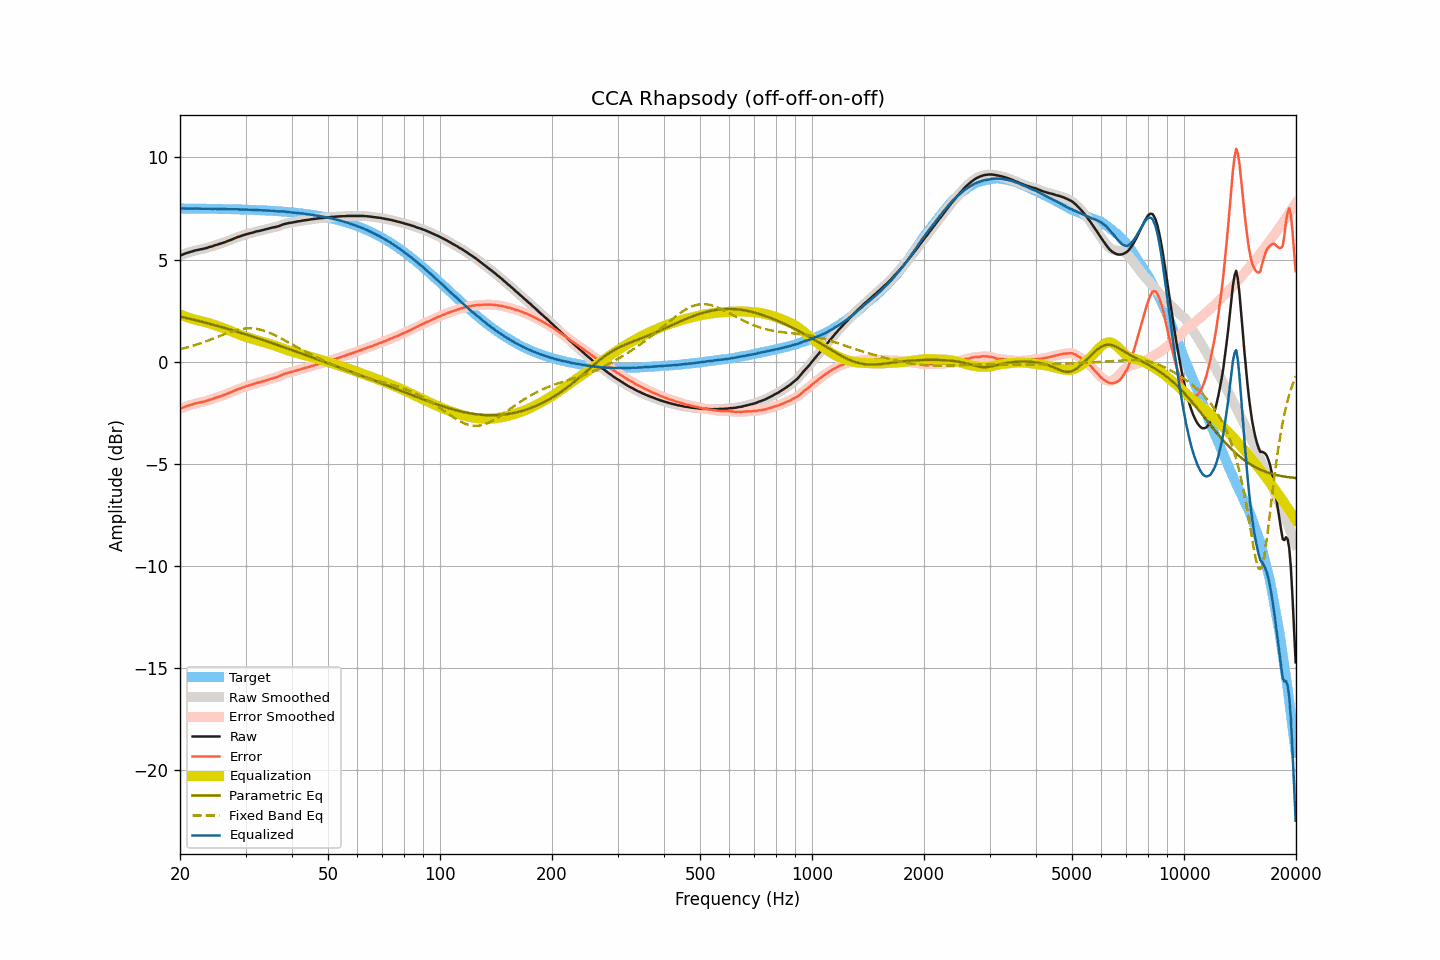

The table this chart was drawn from, first rows:
frequency, raw, smoothed, error, error_smoothed, equalization, parametric_eq, fixed_band_eq, equalized_raw, equalized_smoothed, target
20.00, 5.19, 5.19, -2.32, -2.31, 2.31, 2.21, 0.61, 7.50, 7.50, 7.50
20.20, 5.23, 5.22, -2.28, -2.28, 2.28, 2.19, 0.63, 7.50, 7.50, 7.50
20.40, 5.26, 5.26, -2.24, -2.24, 2.25, 2.17, 0.65, 7.50, 7.50, 7.50
20.61, 5.29, 5.29, -2.21, -2.21, 2.22, 2.16, 0.67, 7.50, 7.50, 7.50
20.81, 5.32, 5.31, -2.18, -2.19, 2.19, 2.14, 0.69, 7.50, 7.50, 7.50
21.02, 5.34, 5.34, -2.16, -2.16, 2.16, 2.12, 0.71, 7.50, 7.50, 7.50
21.23, 5.37, 5.36, -2.13, -2.14, 2.13, 2.10, 0.73, 7.50, 7.50, 7.50
21.44, 5.39, 5.39, -2.11, -2.11, 2.11, 2.08, 0.75, 7.50, 7.49, 7.50
21.66, 5.41, 5.41, -2.09, -2.09, 2.09, 2.06, 0.78, 7.49, 7.50, 7.50
21.87, 5.44, 5.43, -2.06, -2.06, 2.06, 2.04, 0.80, 7.50, 7.50, 7.50
22.09, 5.46, 5.45, -2.04, -2.04, 2.05, 2.02, 0.83, 7.50, 7.50, 7.49
22.31, 5.47, 5.47, -2.03, -2.02, 2.03, 2.01, 0.85, 7.49, 7.50, 7.49
22.54, 5.49, 5.49, -2.01, -2.01, 2.01, 1.99, 0.88, 7.49, 7.49, 7.49
22.76, 5.51, 5.50, -1.99, -1.99, 1.99, 1.97, 0.91, 7.50, 7.49, 7.49
22.99, 5.52, 5.52, -1.98, -1.97, 1.97, 1.95, 0.93, 7.49, 7.49, 7.49
23.22, 5.54, 5.54, -1.95, -1.95, 1.95, 1.93, 0.96, 7.49, 7.49, 7.49
23.45, 5.56, 5.56, -1.93, -1.93, 1.93, 1.90, 0.99, 7.49, 7.49, 7.49
23.69, 5.58, 5.58, -1.91, -1.91, 1.91, 1.88, 1.02, 7.48, 7.49, 7.49
23.92, 5.61, 5.60, -1.88, -1.89, 1.88, 1.86, 1.05, 7.49, 7.49, 7.49
24.16, 5.63, 5.63, -1.86, -1.86, 1.86, 1.84, 1.08, 7.49, 7.49, 7.49
24.40, 5.65, 5.65, -1.84, -1.83, 1.83, 1.82, 1.11, 7.48, 7.48, 7.48
24.65, 5.68, 5.68, -1.81, -1.81, 1.81, 1.80, 1.14, 7.48, 7.48, 7.48
24.89, 5.71, 5.70, -1.78, -1.78, 1.78, 1.78, 1.17, 7.49, 7.48, 7.48
25.14, 5.73, 5.73, -1.75, -1.75, 1.75, 1.76, 1.20, 7.48, 7.48, 7.48
25.39, 5.76, 5.75, -1.72, -1.72, 1.73, 1.73, 1.23, 7.48, 7.48, 7.48
25.65, 5.78, 5.78, -1.70, -1.70, 1.70, 1.71, 1.27, 7.48, 7.48, 7.48
25.91, 5.81, 5.80, -1.67, -1.67, 1.67, 1.69, 1.30, 7.48, 7.48, 7.48
26.16, 5.83, 5.83, -1.65, -1.65, 1.64, 1.67, 1.33, 7.47, 7.47, 7.47
26.43, 5.86, 5.86, -1.62, -1.62, 1.62, 1.64, 1.36, 7.47, 7.47, 7.47
26.69, 5.89, 5.88, -1.59, -1.59, 1.59, 1.62, 1.39, 7.47, 7.47, 7.47
26.96, 5.92, 5.92, -1.55, -1.55, 1.55, 1.60, 1.42, 7.47, 7.47, 7.47
27.23, 5.95, 5.94, -1.52, -1.52, 1.52, 1.57, 1.44, 7.47, 7.47, 7.47
27.50, 5.98, 5.98, -1.49, -1.49, 1.49, 1.55, 1.47, 7.46, 7.46, 7.47
27.77, 6.01, 6.01, -1.46, -1.45, 1.45, 1.53, 1.50, 7.46, 7.46, 7.46
28.05, 6.05, 6.04, -1.42, -1.42, 1.42, 1.50, 1.52, 7.47, 7.46, 7.46
28.33, 6.08, 6.08, -1.38, -1.38, 1.39, 1.48, 1.54, 7.46, 7.46, 7.46
28.62, 6.11, 6.10, -1.35, -1.35, 1.36, 1.46, 1.56, 7.46, 7.46, 7.46
28.90, 6.13, 6.13, -1.33, -1.33, 1.32, 1.43, 1.58, 7.45, 7.46, 7.46
29.19, 6.16, 6.16, -1.30, -1.30, 1.30, 1.41, 1.60, 7.45, 7.45, 7.45
29.48, 6.19, 6.18, -1.26, -1.27, 1.27, 1.38, 1.61, 7.45, 7.45, 7.45
29.78, 6.21, 6.21, -1.24, -1.24, 1.24, 1.36, 1.62, 7.45, 7.45, 7.45
30.08, 6.24, 6.23, -1.21, -1.21, 1.21, 1.33, 1.63, 7.45, 7.45, 7.45
30.38, 6.26, 6.26, -1.19, -1.19, 1.19, 1.31, 1.63, 7.44, 7.44, 7.44
30.68, 6.28, 6.28, -1.16, -1.16, 1.16, 1.28, 1.63, 7.44, 7.44, 7.44
30.99, 6.30, 6.29, -1.14, -1.14, 1.14, 1.26, 1.63, 7.43, 7.43, 7.44
31.30, 6.32, 6.32, -1.12, -1.12, 1.11, 1.23, 1.63, 7.43, 7.43, 7.43
31.61, 6.34, 6.34, -1.09, -1.09, 1.09, 1.21, 1.62, 7.43, 7.43, 7.43
31.93, 6.37, 6.36, -1.06, -1.07, 1.07, 1.18, 1.61, 7.43, 7.43, 7.43
32.24, 6.39, 6.38, -1.04, -1.04, 1.05, 1.15, 1.60, 7.43, 7.43, 7.42
32.57, 6.40, 6.40, -1.02, -1.02, 1.02, 1.13, 1.58, 7.42, 7.42, 7.42
32.89, 6.42, 6.42, -1.00, -1.00, 1.00, 1.10, 1.57, 7.41, 7.42, 7.42
33.22, 6.44, 6.44, -0.98, -0.98, 0.98, 1.07, 1.54, 7.41, 7.41, 7.41
33.55, 6.46, 6.46, -0.95, -0.95, 0.95, 1.05, 1.52, 7.41, 7.41, 7.41
33.89, 6.48, 6.48, -0.93, -0.93, 0.93, 1.02, 1.49, 7.40, 7.40, 7.41
34.23, 6.50, 6.50, -0.91, -0.91, 0.91, 0.99, 1.47, 7.40, 7.40, 7.40
34.57, 6.52, 6.52, -0.88, -0.88, 0.88, 0.97, 1.43, 7.40, 7.40, 7.40
34.92, 6.54, 6.54, -0.86, -0.86, 0.86, 0.94, 1.40, 7.40, 7.40, 7.39
35.27, 6.56, 6.56, -0.83, -0.83, 0.84, 0.91, 1.37, 7.39, 7.39, 7.39
35.62, 6.58, 6.57, -0.81, -0.81, 0.81, 0.89, 1.33, 7.39, 7.38, 7.38
35.97, 6.59, 6.59, -0.79, -0.79, 0.79, 0.86, 1.29, 7.37, 7.37, 7.38
... 635 more rows
